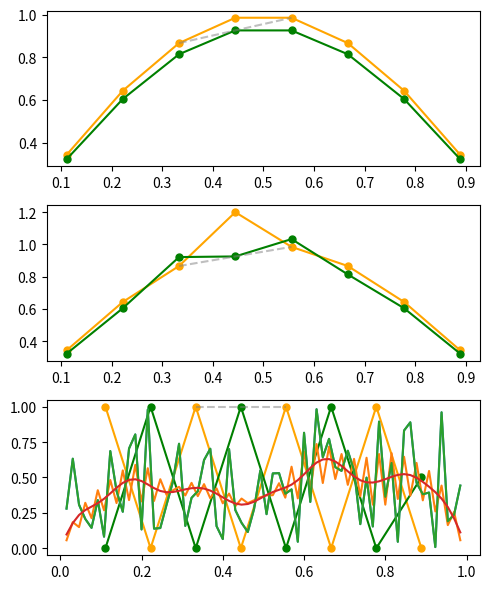
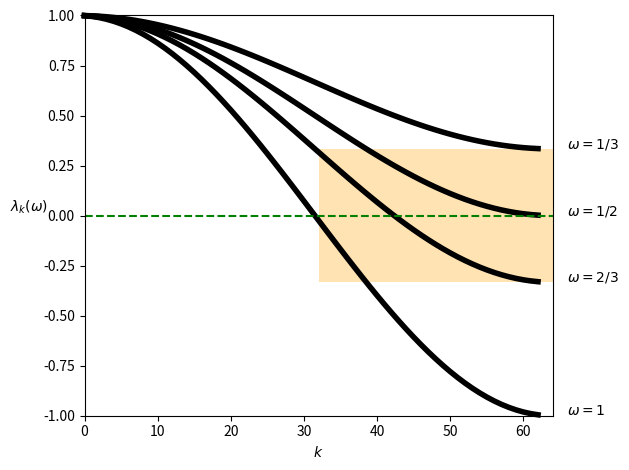

Here is the Python script that generated these plots, in order:
import numpy as np
import scipy as sp
import scipy.sparse as sparse
import matplotlib.pyplot as plt

n = 8
A = sparse.diags([-1, 2, -1], [-1, 0, 1], shape=(n,n), format='csr')
b = np.zeros((n,))

I = sparse.eye(n, format='csr')
Dinv = 0.5 * I
D = 2 * I
E = -sparse.tril(A, -1)

plt.figure(figsize=(5, 6))
plt.subplot(3, 1, 1)

x = np.linspace(0,1,n+2)[1:-1]
eold = np.sin(np.pi * x)
enew = (I - Dinv * A) * eold
plt.plot(x, eold, 'o-', color='orange', ms=5)
plt.plot(x, enew, 'o-', c='g', ms=5)
plt.plot([x[2], x[4]], [eold[2], eold[4]], '--', color='gray', alpha=.5)

plt.subplot(3, 1, 2)

x = np.linspace(0,1,n+2)[1:-1]
eold = np.sin(np.pi * x)
eold[3] = 1.2
enew = (I - Dinv * A) * eold
plt.plot(x, eold, 'o-', color='orange', ms=5)
plt.plot(x, enew, 'o-', c='g', ms=5)
plt.plot([x[2], x[4]], [eold[2], eold[4]], '--', color='gray', alpha=.5)

plt.subplot(3, 1, 3)

x = np.linspace(0,1,n+2)[1:-1]
eold = np.ones(n)
eold[1::2] = -0
enew = (I - Dinv * A) * eold
plt.plot(x, eold, 'o-', color='orange', ms=5)
plt.plot(x, enew, 'o-', c='g', ms=5)
plt.plot([x[2], x[4]], [eold[2], eold[4]], '--', color='gray', alpha=.5)

plt.tight_layout()
# plt.savefig("../slides/fig/avg.svg")
# plt.xlabel(r'$x$')

n = 64
A = sparse.diags([-1, 2, -1], [-1, 0, 1], shape=(n,n), format='csr')
b = np.zeros((n,))
x = np.linspace(0,1,n+2)[1:-1]
I = sparse.eye(n, format='csr')
Dinv = 0.5 * I
D = 2 * I
E = -sparse.tril(A, -1)

rnorm = []

test = 'random'

if test == 'random':
    np.random.seed(233008)
    u = np.random.rand(n)
elif test == 'smooth':
    n = A.shape[0]
    u = np.sin(np.pi * np.arange(1, n+1)/ (n+1))
    
uinit = u.copy()

for i in range(10):
    u[:] = u - 1.0 * Dinv * A * u
    #u[:] = u - sla.(D-E, A*u)
    rnorm.append(np.linalg.norm(A * u))

plt.plot(x, uinit, '-')
plt.plot(x, u, '-')
plt.tight_layout()
# plt.savefig("../slides/fig/wj1.svg")
# plt.xlabel(r'$x$')

rnorm = []

test = 'random'

if test == 'random':
    np.random.seed(233008)
    u = np.random.rand(n)
elif test == 'smooth':
    n = A.shape[0]
    u = np.sin(np.pi * np.arange(1, n+1)/ (n+1))
    
uinit = u.copy()

for i in range(10):
    u[:] = u - 2/3 * Dinv * A * u
    #u[:] = u - sla.(D-E, A*u)
    rnorm.append(np.linalg.norm(A * u))

plt.plot(x, uinit, '-')
plt.plot(x, u, '-')
plt.tight_layout()
# plt.savefig("../slides/fig/wj1.svg")
# plt.xlabel(r'$x$')

import matplotlib.patches as patches

fig, ax = plt.subplots()

K = np.arange(1,n)

omega = 1.0 /2
lmbda = 1 - (omega / 2) * 4.0 * np.sin(np.pi * K / (2*(n+1)))**2
plt.plot(lmbda,'-k',label='residual',linewidth=4, clip_on=False)
plt.text(n+2, lmbda[-1], r'$\omega=1/2$')

omega = 1.0 / 3.0
lmbda = 1 - (omega / 2) * 4.0 * np.sin(np.pi * K / (2*(n+1)))**2
plt.plot(lmbda,'-k',label='residual',linewidth=4, clip_on=False)
plt.text(n+2, lmbda[-1], r'$\omega=1/3$')

omega = 2.0 / 3.0
lmbda = 1 - (omega / 2) * 4.0 * np.sin(np.pi * K / (2*(n+1)))**2
plt.plot(lmbda,'-k',label='residual',linewidth=4, clip_on=False)
plt.text(n+2, lmbda[-1], r'$\omega=2/3$')

omega = 1
lmbda = 1 - (omega / 2) * 4.0 * np.sin(np.pi * K/ (2*(n+1)))**2
plt.plot(lmbda,'-k',label='residual',linewidth=4, clip_on=False)
plt.text(n+2, lmbda[-1], r'$\omega=1$')

plt.plot([0, n], [0, 0], '--g')
plt.axis([0,n,-1,1])

x0, y0   = 32, -1/3
width    = 32
height   = 2/3

rect = patches.Rectangle(
    (x0, y0), width, height,
    facecolor='orange',
    edgecolor='none',
    alpha=0.3,
    zorder=0
)

ax.add_patch(rect)


plt.ylabel(r'$\lambda_k(\omega)$', rotation=0, labelpad=10)
plt.xlabel(r'$k$')
plt.tight_layout()
# plt.savefig("../slides/fig/omega_eigen.svg")

